Photos from the image-classification dataset "handseal_dataset" in the GitHub repository kazamijimin/handseal. Its 4 classes are: dragon, ram, snake, tiger.

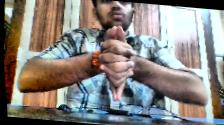
Label: dragon

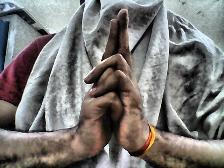
Label: ram

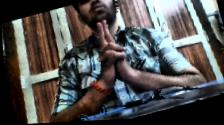
Label: tiger

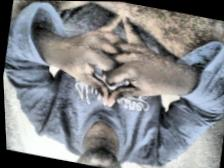
Label: dragon

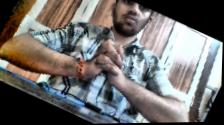
Label: snake

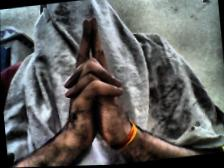
Label: tiger
